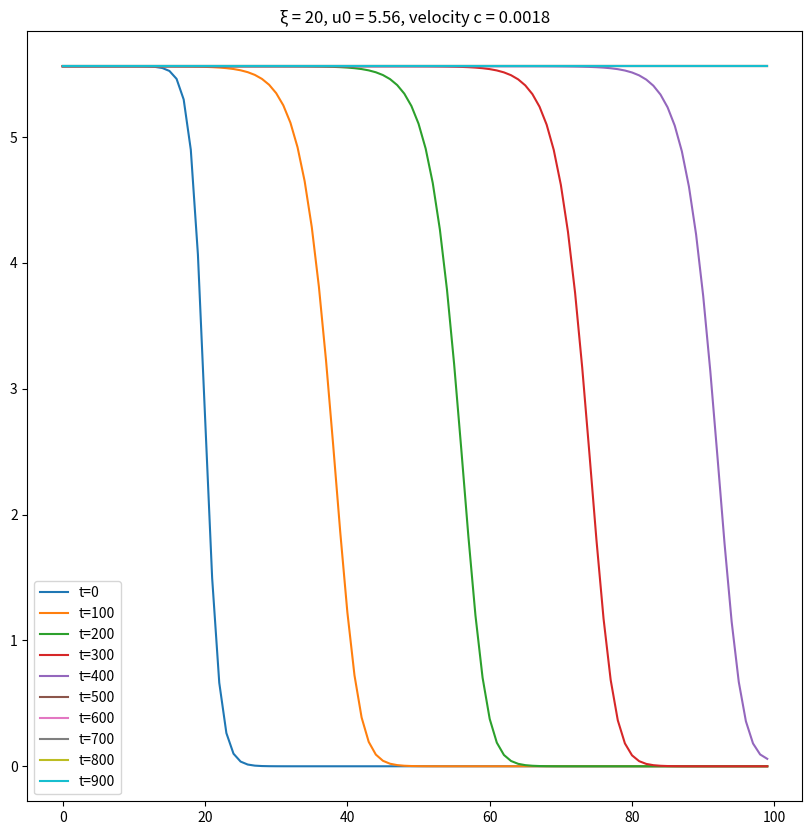
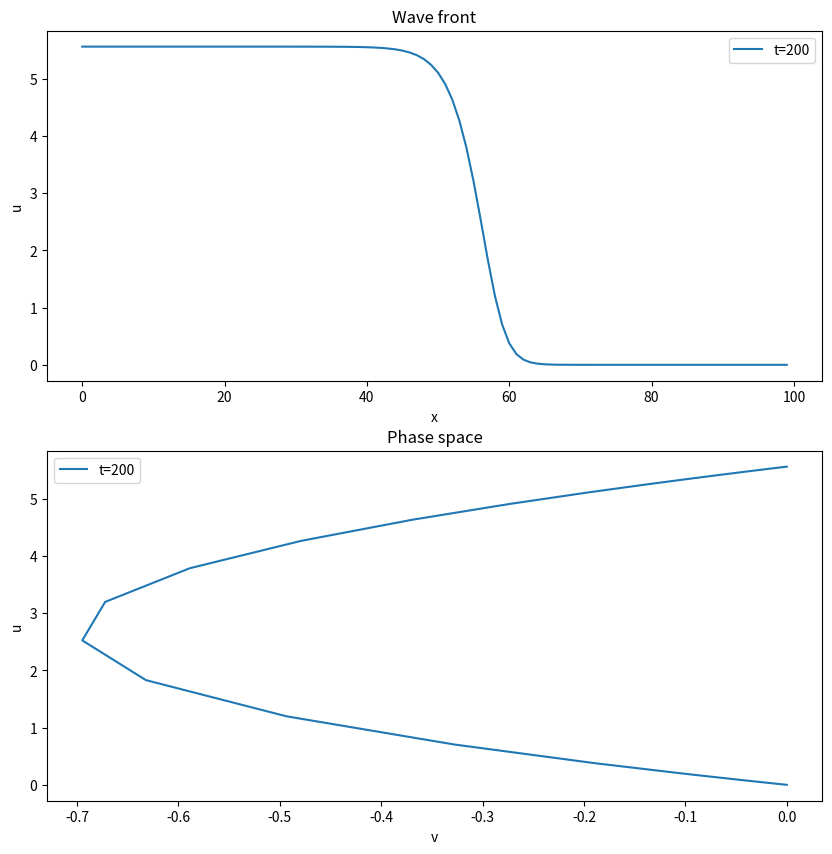

These charts were generated, in order, by the following Python code:
import numpy as np
import matplotlib.pyplot as plt


def plot_wave(u, num_plots, t_max, dt):
    fig, ax = plt.subplots(figsize=(10, 10))
    for t in range(num_plots):
        ax.plot(u[int(t*(t_max/(dt*num_plots)))][:], label=f't={int(t*(t_max/num_plots))}')
    plt.title(f'\u03BE = {psi_0}, u0 = {u0:.2f}, velocity c = {(index2 - index1) / int((t_max / (dt * num_plots)))}')
    plt.legend()


def plot_wave_phase(u, v, num_plots, t_max, dt):
    fig2, ax2 = plt.subplots(nrows=2, figsize=(10, 10))
    ax2[0].plot(u[int(2*(t_max / (dt * num_plots)))][:], label=f't={int(2*(t_max/num_plots))}')
    ax2[1].plot(v, u[int(2*(t_max / (dt * num_plots)))][:], label=f't={int(2*(t_max/num_plots))}')
    ax2[0].set_ylabel('u')
    ax2[0].set_xlabel('x')
    ax2[1].set_ylabel('u')
    ax2[1].set_xlabel('v')

    ax2[0].legend()
    ax2[1].legend()
    ax2[0].set_title(f'Wave front')
    ax2[1].set_title(f'Phase space')


if __name__ == '__main__':
    num_plots = 10
    L = 100
    rho = 0.5
    q = 8
    psi_0 = 20
    dt = 0.01
    t_max = 1000
    u0 = (q-1)/2 + np.sqrt(((q-1)/2)**2-q/rho+q)
    u = [[0 for i in range(L)] for j in range(int(t_max/dt))]
    u[0][:] = [u0/(1+np.exp(i-psi_0)) for i in range(L)] # Exercise a-b
    #u[0][:] = [u0 / np.exp((i - psi_0)**2) for i in range(L)] # Exercise c

    for i in range(int(t_max/dt)-1):
        for j in range(L):
            if j == 0:
                u[i+1][j] = (rho*u[i][j]*(1-u[i][j]/q)-u[i][j]/(1+u[i][j]) + u[i][j+1]-u[i][j])*dt+u[i][j]
            elif j == L-1:
                u[i+1][j] = (rho*u[i][j]*(1-u[i][j]/q)-u[i][j]/(1+u[i][j]) + u[i][j-1]-u[i][j])*dt+u[i][j]
            else:
                u[i+1][j] = (rho*u[i][j]*(1-u[i][j]/q)-u[i][j]/(1+u[i][j]) + u[i][j-1]+u[i][j+1]-2*u[i][j])*dt+u[i][j]


    v = [u[int(2*(t_max / (dt * num_plots)))][i+1]-u[int(2*(t_max / (dt * num_plots)))][i] for i in range(L-1)]
    v[0] = 0
    v.append(0)

    u_rounded1 = [round(num, 1) for num in u[int((t_max/(dt*num_plots)))][:]]
    u_rounded2 = [round(num, 1) for num in u[2*int((t_max / (dt * num_plots)))][:]]
    index1 = u_rounded1.index(3.8)
    index2 = u_rounded2.index(3.8)
    print(f'velocity c = {(index2-index1)/int((t_max/(dt*num_plots)))}')
    plot_wave(u, num_plots, t_max, dt)
    plot_wave_phase(u, v, num_plots, t_max, dt)
    plt.show()
